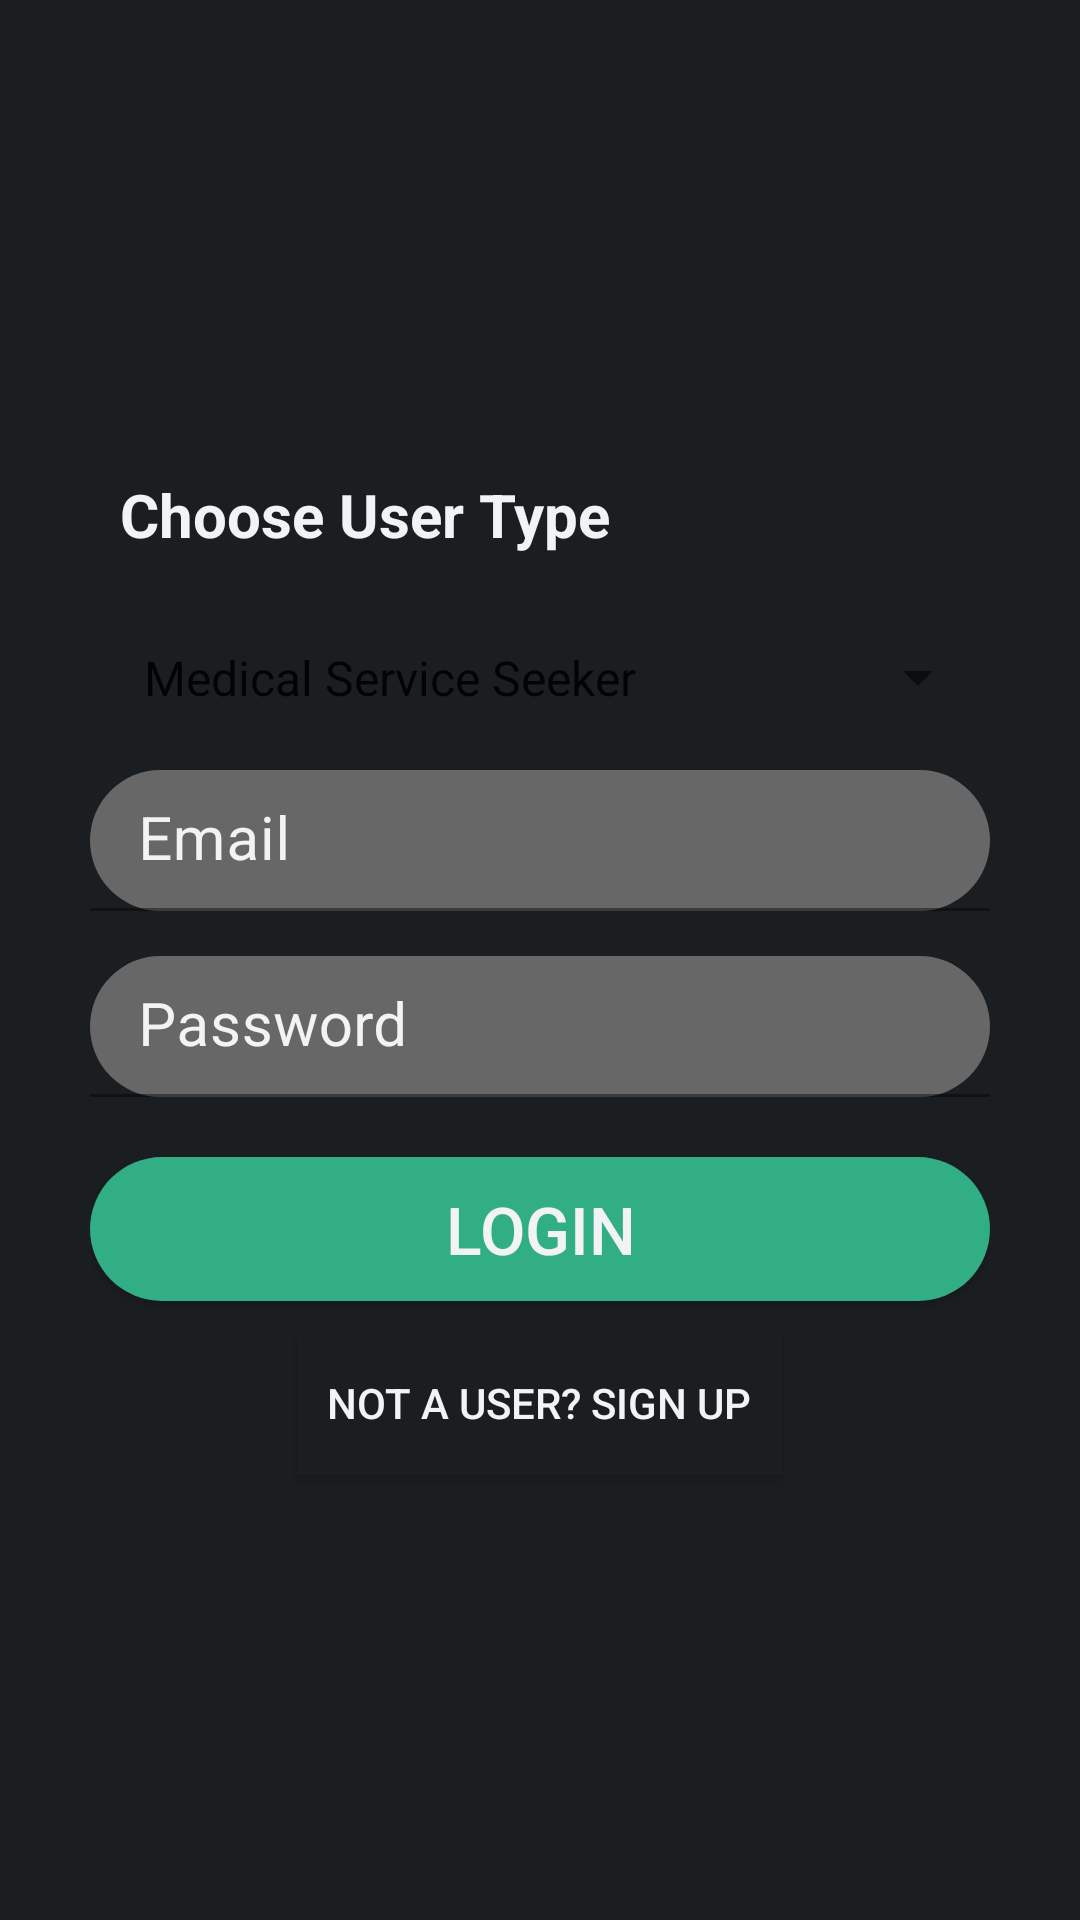

Produce the Android XML layout that renders to this screen, including the resource entries it uses.
<!-- AndroidManifest.xml: application theme AppTheme -->
<!-- res/layout/activity_login.xml -->
<?xml version="1.0" encoding="utf-8"?>
<LinearLayout xmlns:android="http://schemas.android.com/apk/res/android"
    xmlns:app="http://schemas.android.com/apk/res-auto"
    xmlns:tools="http://schemas.android.com/tools"
    android:layout_width="match_parent"
    android:layout_height="match_parent"
    android:background="@color/dark"
    android:orientation="vertical"
    android:gravity="center"
    android:padding="30dp"
    tools:context=".login">

    <TextView
        android:layout_width="match_parent"
        android:layout_height="wrap_content"
        android:text="Choose User Type"
         android:textStyle="bold"
        android:textColor="@color/white"
        android:textSize="20sp"
        android:padding="10dp"
        />
    <Spinner
        android:id="@+id/usertype"
        android:layout_width="match_parent"
        android:layout_height="wrap_content"
        android:entries="@array/User_Types"
        android:padding="10dp"
        android:layout_marginTop="10dp"
        />

    <com.google.android.material.textfield.TextInputLayout
        android:layout_width="match_parent"
        android:layout_height="wrap_content"
        android:focusable="true"
        android:focusableInTouchMode="true"
        android:textColorHint="@color/white"
        >

        <EditText
            android:id="@+id/loginEmail"
            android:layout_width="match_parent"
            android:layout_height="wrap_content"
            android:hint="Email"
            android:textColorHint="@color/white"
            android:background="@drawable/text_rounded"
            android:ems="10"
            android:padding="10dp"
            android:inputType="textEmailAddress"
            android:textSize="20sp"
            android:layout_marginTop="10dp"
            />
    </com.google.android.material.textfield.TextInputLayout>
    <com.google.android.material.textfield.TextInputLayout
        android:layout_width="match_parent"
        android:layout_height="wrap_content"
        android:focusable="true"
        android:focusableInTouchMode="true"
        android:textColorHint="@color/white"
        >

        <EditText
            android:id="@+id/loginPassword"
            android:layout_width="match_parent"
            android:layout_height="wrap_content"
            android:hint="Password"
            android:textColorHint="@color/white"
            android:background="@drawable/text_rounded"
            android:ems="10"
            android:padding="10dp"
            android:inputType="textPassword"
            android:textSize="20sp"
            android:layout_marginTop="15dp"/>
    </com.google.android.material.textfield.TextInputLayout>

    <Button
        android:id="@+id/loginbutton"
        android:layout_width="match_parent"
        android:layout_height="wrap_content"
        android:text="LOGIN"
        android:textSize="22sp"
        android:textColor="@color/white"
        android:layout_marginTop="20sp"
        android:background="@drawable/button_rounded"
        />
    <Button
        android:id="@+id/gotosignup"
        android:layout_width="wrap_content"
        android:layout_height="wrap_content"
        android:text="Not a user? Sign up"
        android:textColor="@color/white"
        android:background="@color/dark"
        android:layout_marginTop="10sp"
        android:padding="10sp"
        android:onClick="gotosignupbutton"/>

</LinearLayout>
<!-- resources referenced by this layout -->
<resources>
  <string-array name="User_Types">
          <item>Medical Service Seeker</item>
          <item>Doctor</item>
          <item>Test Center</item>
          <item>Hospital</item>
      </string-array>
  <color name="dark">#1b1e21</color>
  <color name="white">#F2F3F4</color>
  <!-- drawable button_rounded (drawable) -->
  <?xml version="1.0" encoding="utf-8"?>
  <shape xmlns:android="http://schemas.android.com/apk/res/android"
      android:shape="rectangle">
      <solid
          android:color="@color/colorPrimary"/>
      <corners
          android:radius="25dp"/>
  
  </shape>
  <!-- drawable text_rounded (drawable) -->
  <?xml version="1.0" encoding="utf-8"?>
  <shape xmlns:android="http://schemas.android.com/apk/res/android"
      android:shape="rectangle">
      <solid
          android:color="@color/gray"/>
      <corners
          android:radius="25dp"/>
  
  </shape>
  <color name="colorPrimary">#32ae85</color>
  <color name="gray">#676767</color>
</resources>
